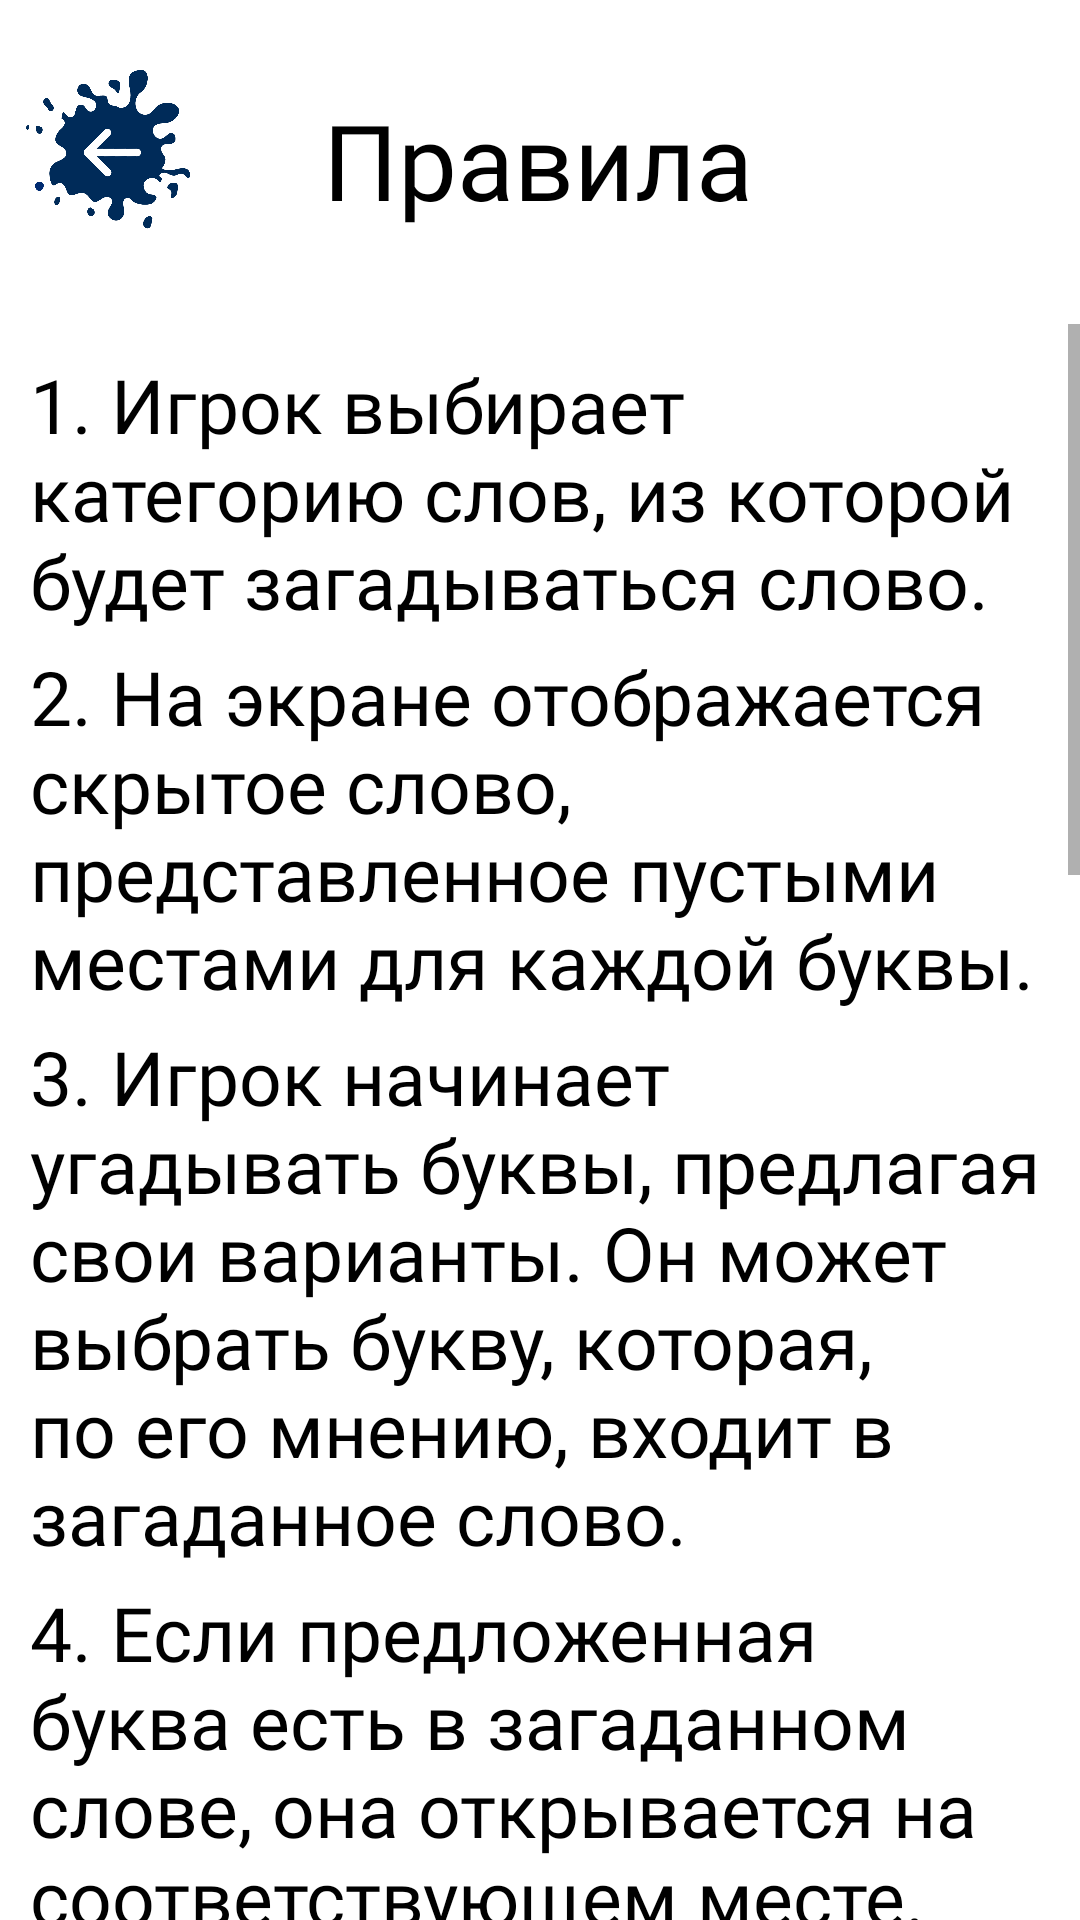

Write the Android layout XML for this screen, with the resource values it uses.
<!-- AndroidManifest.xml: application theme Theme.Gallows -->
<!-- res/layout/activity_rules.xml -->
<?xml version="1.0" encoding="utf-8"?>
<androidx.constraintlayout.widget.ConstraintLayout xmlns:android="http://schemas.android.com/apk/res/android"
    xmlns:app="http://schemas.android.com/apk/res-auto"
    xmlns:tools="http://schemas.android.com/tools"
    android:layout_width="match_parent"
    android:layout_height="match_parent"
    tools:context=".RulesActivity">

    <ImageView
        android:id="@+id/backgroundImageView"
        android:layout_width="match_parent"
        android:layout_height="match_parent"
        android:scaleType="centerCrop"
        android:src="@drawable/background" />


    <TextView
        android:id="@+id/textView"
        android:layout_width="wrap_content"
        android:layout_height="wrap_content"
        android:layout_marginTop="30dp"
        android:fontFamily="@font/halogen"
        android:text="@string/rules"
        android:textColor="@color/black"
        android:textSize="35dp"
        app:layout_constraintEnd_toEndOf="parent"
        app:layout_constraintHorizontal_bias="0.497"
        app:layout_constraintStart_toStartOf="parent"
        app:layout_constraintTop_toTopOf="@+id/backgroundImageView" />

    <ImageButton
        android:id="@+id/btnBackRules"
        android:layout_width="60dp"
        android:layout_height="60dp"
        android:layout_alignParentTop="true"
        android:layout_alignParentRight="true"
        android:layout_marginStart="6dp"
        android:layout_marginTop="20dp"
        android:background="@drawable/btn_back"
        app:layout_constraintStart_toStartOf="parent"
        app:layout_constraintTop_toTopOf="parent" />


    <ScrollView
        android:layout_width="match_parent"
        android:layout_height="match_parent"
        android:layout_marginTop="108dp"
        app:layout_constraintTop_toBottomOf="@id/textView"
        tools:layout_editor_absoluteX="0dp">

        <LinearLayout
            android:layout_width="match_parent"
            android:layout_height="wrap_content"
            android:orientation="vertical"
            android:padding="10dp">

            <TextView
                android:id="@+id/r1"
                android:layout_width="match_parent"
                android:layout_height="wrap_content"
                android:layout_marginBottom="5dp"
                android:fontFamily="@font/halogen"
                android:text="@string/text1"
                android:textColor="@color/black"
                android:textSize="25dp" />

            <TextView
                android:id="@+id/r2"
                android:layout_width="match_parent"
                android:layout_height="wrap_content"
                android:layout_marginBottom="5dp"
                android:fontFamily="@font/halogen"
                android:text="@string/text2"
                android:textColor="@color/black"
                android:textSize="25dp" />

            <TextView
                android:id="@+id/r3"
                android:layout_width="match_parent"
                android:layout_height="wrap_content"
                android:layout_marginBottom="5dp"
                android:fontFamily="@font/halogen"
                android:text="@string/text3"
                android:textColor="@color/black"
                android:textSize="25dp" />

            <TextView
                android:id="@+id/r4"
                android:layout_width="match_parent"
                android:layout_height="wrap_content"
                android:layout_marginBottom="5dp"
                android:fontFamily="@font/halogen"
                android:text="@string/text4"
                android:textColor="@color/black"
                android:textSize="25dp" />

            <TextView
                android:id="@+id/r5"
                android:layout_width="match_parent"
                android:layout_height="wrap_content"
                android:layout_marginBottom="5dp"
                android:fontFamily="@font/halogen"
                android:text="@string/text5"
                android:textColor="@color/black"
                android:textSize="25dp" />

            <TextView
                android:id="@+id/r6"
                android:layout_width="match_parent"
                android:layout_height="wrap_content"
                android:layout_marginBottom="5dp"
                android:fontFamily="@font/halogen"
                android:text="@string/text6"
                android:textColor="@color/black"
                android:textSize="25dp" />

            <TextView
                android:id="@+id/r7"
                android:layout_width="match_parent"
                android:layout_height="wrap_content"
                android:layout_marginBottom="5dp"
                android:fontFamily="@font/halogen"
                android:text="@string/text7"
                android:textColor="@color/black"
                android:textSize="25dp" />

            <TextView
                android:id="@+id/r8"
                android:layout_width="match_parent"
                android:layout_height="wrap_content"
                android:layout_marginBottom="5dp"
                android:fontFamily="@font/halogen"
                android:text="@string/text8"
                android:textColor="@color/black"
                android:textSize="25dp" />

            <TextView
                android:id="@+id/r9"
                android:layout_width="match_parent"
                android:layout_height="wrap_content"
                android:layout_marginBottom="5dp"
                android:fontFamily="@font/halogen"
                android:text="@string/text9"
                android:textColor="@color/black"
                android:textSize="25dp" />

        </LinearLayout>
    </ScrollView>


</androidx.constraintlayout.widget.ConstraintLayout>
<!-- resources referenced by this layout -->
<resources>
  <!-- drawable btn_back: png bitmap (drawable, 55393 bytes) -->
  <string name="rules">Правила</string>
  <string name="text1">1. Игрок выбирает категорию слов, из которой будет загадываться слово.</string>
  <string name="text2">2. На экране отображается скрытое слово, представленное пустыми местами для каждой буквы.</string>
  <string name="text3">3. Игрок начинает угадывать буквы, предлагая свои варианты. Он может выбрать букву, которая, по его мнению, входит в загаданное слово.</string>
  <string name="text4">4. Если предложенная буква есть в загаданном слове, она открывается на соответствующем месте. Если буква повторяется в слове, то все ее вхождения также открываются.</string>
  <string name="text5">5. Если предложенная буква не входит в загаданное слово, то отнимается одна жизнь у игрока. У игрока всего 10 жизней (неправильных выборов буквы).</string>
  <string name="text6">6. Игрок продолжает угадывать буквы и открывать их на соответствующих местах в слове до тех пор, пока не угадает все буквы или не исчерпает все свои жизни.</string>
  <string name="text7">7. Если игрок угадывает все буквы в слове, он побеждает и переходит к следующему слову в выбранной категории.</string>
  <string name="text8">8. Если игрок исчерпывает все свои жизни, он проигрывает и может начать игру заново с выбранной категорией.</string>
  <string name="text9">9. В игре доступны различные категории слов для выбора, что позволяет игроку разнообразить игровой процесс.</string>
  <style name="Theme.Gallows" parent="Theme.MaterialComponents.DayNight.NoActionBar">
          
          <item name="colorPrimary">#959595</item>
          <item name="colorPrimaryVariant">#000000</item>
          <item name="colorOnPrimary">#686868</item>
          
          <item name="colorSecondary">@color/teal_200</item>
          <item name="colorSecondaryVariant">@color/teal_700</item>
          <item name="colorOnSecondary">@color/black</item>
          
          <item name="android:statusBarColor">?attr/colorPrimaryVariant</item>
          
      </style>
  <!-- not gathered from this repository: default colours our renderer supplied (Android Studio template values) -->
  <color name="teal_200">#FF03DAC5</color>
  <color name="teal_700">#FF018786</color>
  <color name="black">#FF000000</color>
</resources>
